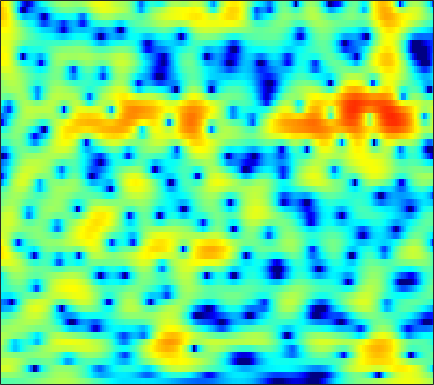

The table this chart was drawn from, first rows:
-2.0711, -1.9664, -1.8677, -1.7992, -1.7615, -1.7212, -1.6788, -1.6359, -1.5659, -1.4755, -1.3668, -1.2706, -1.117, -0.9367, -0.78347, -0.56, -0.32006, -0.1313, 0.12785, 0.39218, 0.66076, 0.85567, 1.0992, 1.316
0.1734, 0.3815, 0.5565, 0.6277, 0.6192, 0.5327, 0.3677, 0.1982, -0.0798, -0.4069, -0.7628, -1.035, -1.38, -1.67, -1.83, -1.941, -1.908, -1.788, -1.514, -1.145, -0.7236, -0.3942, 0.03564, 0.4314
3.413, 3.463, 3.448, 3.319, 3.143, 2.789, 2.284, 1.792, 0.9619, -0.1073, -1.489, -2.791, -5.037, -8.253, -11.91, -21.88, -19.15, -12.54, -7.986, -5.205, -3.305, -2.247, -1.185, -0.428
2.193, 2.413, 2.595, 2.654, 2.621, 2.484, 2.241, 1.993, 1.582, 1.088, 0.5333, 0.09095, -0.4978, -1.04, -1.369, -1.65, -1.717, -1.64, -1.414, -1.135, -0.8914, -0.7765, -0.7598, -0.9403
0.8452, 0.9232, 0.891, 0.7431, 0.5912, 0.3709, 0.1697, 0.05026, -0.07005, -0.1356, -0.1449, -0.1208, -0.05671, 0.03866, 0.1237, 0.2591, 0.4053, 0.5167, 0.6526, 0.76, 0.8104, 0.7976, 0.6905, 0.4508
0.8617, 0.1338, -1.111, -2.69, -4.078, -6.023, -7.451, -7.612, -6.679, -5.29, -4.027, -3.253, -2.452, -1.858, -1.507, -1.103, -0.7195, -0.4107, 0.0412, 0.5234, 1.014, 1.368, 1.796, 2.144
2.037, 1.26, -0.06243, -1.784, -3.337, -5.537, -7.038, -7.115, -6.091, -4.845, -3.979, -3.658, -3.7, -4.319, -5.165, -6.706, -8.168, -8.325, -6.687, -4.226, -1.978, -0.5869, 0.903, 2.03
1.858, 1.808, 1.62, 1.322, 1.059, 0.7086, 0.419, 0.2351, -0.004512, -0.2489, -0.5822, -0.9392, -1.624, -2.602, -3.527, -4.915, -6.088, -6.332, -5.503, -3.905, -2.255, -1.183, -0.03182, 0.8103
0.2508, 0.5581, 0.8588, 1.083, 1.21, 1.299, 1.33, 1.329, 1.294, 1.219, 1.092, 0.9585, 0.733, 0.4758, 0.2708, 0.0001869, -0.22, -0.3212, -0.3614, -0.3291, -0.286, -0.285, -0.354, -0.5262
-0.9637, -0.7347, -0.4298, -0.1235, 0.1153, 0.419, 0.7111, 0.9278, 1.201, 1.446, 1.637, 1.742, 1.831, 1.866, 1.85, 1.772, 1.632, 1.481, 1.217, 0.8706, 0.4313, 0.02588, -0.6318, -1.429
-3.578, -3.397, -3.057, -2.655, -2.3, -1.715, -1.042, -0.4989, 0.2434, 0.9399, 1.566, 1.984, 2.443, 2.779, 2.942, 3.05, 3.018, 2.884, 2.556, 2.049, 1.364, 0.7244, -0.3265, -1.636
-9.749, -9.057, -8.528, -8.332, -8.155, -7.369, -5.806, -4.391, -2.49, -0.7804, 0.6623, 1.569, 2.548, 3.271, 3.664, 4.007, 4.152, 4.129, 3.926, 3.504, 2.833, 2.148, 0.9417, -0.6996
-10.97, -10.87, -11.73, -13.79, -16.97, -20.86, -13.6, -9.406, -5.648, -3.032, -1.104, -0.01314, 1.09, 1.889, 2.338, 2.765, 3.033, 3.168, 3.263, 3.235, 3.038, 2.777, 2.299, 1.657
-6.216, -6.243, -6.362, -6.411, -6.366, -5.989, -5.167, -4.453, -3.467, -2.557, -1.827, -1.47, -1.238, -1.211, -1.253, -1.305, -1.203, -0.9557, -0.4205, 0.2682, 0.9737, 1.439, 1.939, 2.305
-4.187, -3.809, -3.288, -2.888, -2.568, -2.14, -1.788, -1.6, -1.429, -1.425, -1.716, -2.171, -3.152, -4.749, -6.521, -9.875, -13.48, -12.41, -8.006, -4.541, -2.04, -0.593, 0.8716, 1.946
-5.089, -4.086, -2.906, -1.912, -1.305, -0.7003, -0.336, -0.1706, -0.1257, -0.3236, -0.7778, -1.277, -2.199, -3.454, -4.593, -6.134, -7.001, -6.737, -5.369, -3.531, -1.832, -0.7688, 0.4374, 1.419
-5.63, -3.893, -2.234, -0.9742, -0.277, 0.3635, 0.7682, 0.9475, 0.9835, 0.8325, 0.5562, 0.2677, -0.21, -0.7006, -1.047, -1.427, -1.596, -1.585, -1.426, -1.085, -0.627, -0.3043, 0.07941, 0.4557
-1.015, -0.1642, 0.7838, 1.486, 1.835, 2.111, 2.252, 2.224, 2.028, 1.725, 1.336, 0.9646, 0.4462, -0.02431, -0.3248, -0.6651, -0.8893, -0.9773, -0.9807, -0.9881, -1.024, -1.082, -1.257, -1.576
3.709, 3.818, 3.936, 3.92, 3.827, 3.612, 3.235, 2.844, 2.249, 1.523, 0.6359, -0.08992, -1.129, -2.229, -2.947, -3.553, -3.686, -3.478, -2.977, -2.552, -2.44, -2.557, -3.113, -4.334
6.127, 5.877, 5.388, 4.751, 4.199, 3.361, 2.381, 1.662, 0.6997, -0.3527, -1.547, -2.599, -4.545, -7.566, -11.07, -18.7, -14.75, -9.884, -6.222, -4.083, -2.876, -2.532, -2.661, -3.367
6.197, 5.711, 4.75, 3.475, 2.241, 0.2344, -1.977, -3.57, -5.027, -5.179, -4.755, -4.629, -4.787, -5.338, -5.944, -6.296, -5.752, -4.744, -3.242, -2.02, -1.063, -0.6126, -0.3089, -0.2422
4.751, 4.256, 3.267, 1.795, 0.2727, -2.4, -6.41, -10.73, -15.09, -10.48, -6.706, -5.04, -3.578, -2.638, -2.188, -1.682, -1.181, -0.8485, -0.4371, 0.00144, 0.2463, 0.4046, 0.5433, 0.5772
3.32, 3.162, 2.742, 2.029, 1.359, 0.2568, -0.8576, -1.543, -2.179, -2.232, -1.977, -1.641, -1.13, -0.7244, -0.427, -0.137, 0.07903, 0.1789, 0.2037, 0.1491, -0.07354, -0.3311, -0.7643, -1.267
2.578, 2.844, 2.944, 2.84, 2.636, 2.244, 1.799, 1.41, 0.9695, 0.5967, 0.3147, 0.1877, 0.08717, 0.07225, 0.1081, 0.1866, 0.2141, 0.2043, 0.09332, -0.2988, -0.8746, -1.583, -2.936, -4.849
2.391, 2.856, 3.224, 3.346, 3.273, 3.033, 2.578, 2.12, 1.422, 0.5648, -0.2739, -0.8655, -1.487, -1.686, -1.62, -1.264, -0.8103, -0.5214, -0.2738, -0.3336, -0.6884, -1.221, -2.33, -3.984
1.979, 2.531, 3.049, 3.28, 3.266, 2.994, 2.398, 1.76, 0.5049, -1.222, -3.6, -5.963, -9.603, -10.81, -8.703, -5.529, -3.155, -1.895, -0.7763, -0.02022, 0.2739, 0.3399, 0.1889, -0.1432
0.6176, 1.305, 1.947, 2.302, 2.395, 2.219, 1.761, 1.169, 0.07034, -1.456, -3.498, -5.292, -7.754, -8.397, -7.354, -5.156, -3.255, -2.106, -0.9206, -0.07651, 0.5246, 0.8197, 1.067, 1.193
-0.6342, 0.02043, 0.674, 1.113, 1.297, 1.379, 1.235, 0.9819, 0.5054, -0.1589, -0.8958, -1.458, -2.046, -2.394, -2.439, -2.282, -1.923, -1.61, -1.09, -0.6342, -0.1486, 0.1658, 0.531, 0.8104
-1.232, -0.763, -0.1579, 0.3857, 0.7068, 1.075, 1.268, 1.334, 1.251, 1.02, 0.6518, 0.2919, -0.2275, -0.8504, -1.289, -1.884, -2.319, -2.526, -2.51, -2.177, -1.605, -1.092, -0.4231, 0.1418
-2.777, -2.334, -1.492, -0.5179, 0.2091, 1.067, 1.735, 2.12, 2.382, 2.429, 2.192, 1.846, 1.089, -0.005975, -1.107, -3.003, -5.416, -7.263, -8.517, -6.818, -4.446, -2.915, -1.314, -0.2044
-10.05, -8.606, -5.809, -3.192, -1.479, 0.3003, 1.701, 2.455, 3.191, 3.556, 3.589, 3.372, 2.742, 1.687, 0.5275, -1.573, -4.583, -7.247, -9.26, -6.797, -3.915, -2.308, -0.9167, -0.1183
-16.7, -13.95, -9.338, -5.693, -3.593, -1.368, 0.3973, 1.398, 2.463, 3.151, 3.541, 3.622, 3.499, 3.094, 2.643, 1.898, 1.1, 0.6077, 0.118, 0.02787, 0.03334, 0.0655, -0.1477, -0.7029
-10.09, -9.203, -7.675, -5.896, -4.509, -2.765, -1.189, -0.1741, 0.9868, 1.861, 2.499, 2.825, 3.073, 3.129, 3.082, 2.913, 2.678, 2.473, 2.189, 1.86, 1.452, 1.051, 0.3467, -0.734
-11.35, -10.94, -9.723, -7.959, -6.532, -4.575, -2.907, -1.742, -0.5248, 0.4877, 1.215, 1.639, 2.026, 2.277, 2.384, 2.438, 2.439, 2.37, 2.303, 2.097, 1.885, 1.623, 1.201, 0.6277
-19.75, -25.88, -17.43, -11.53, -8.709, -5.873, -3.846, -2.622, -1.42, -0.5043, 0.1075, 0.4248, 0.6895, 0.8495, 0.9148, 1, 1.085, 1.188, 1.303, 1.483, 1.619, 1.716, 1.757, 1.772
-9.484, -9.842, -8.918, -7.171, -5.748, -4.062, -2.719, -1.986, -1.226, -0.8711, -0.7427, -0.8523, -1.137, -1.558, -1.843, -2.059, -2.005, -1.712, -1.204, -0.4603, 0.2354, 0.7916, 1.467, 2.063
-3.142, -3.178, -2.962, -2.482, -2.033, -1.486, -0.9529, -0.7495, -0.6425, -0.9132, -1.582, -2.378, -3.929, -6.034, -7.891, -9.977, -9.808, -8.559, -6.301, -4.55, -2.824, -1.712, -0.214, 1.101
-1.823, -1.722, -1.474, -1.092, -0.7601, -0.361, -0.08616, 0.04041, -0.1368, -0.5596, -1.512, -2.595, -4.606, -7.725, -10.8, -15.72, -15.66, -13.17, -11.04, -9.602, -7.849, -6.155, -3.621, -1.181
-4.518, -4.317, -3.579, -2.588, -1.835, -0.8421, -0.1657, 0.2406, 0.4875, 0.3995, 0.0117, -0.5433, -1.578, -2.917, -4.024, -5.568, -7.055, -8.399, -11.26, -16.74, -24.9, -13.26, -6.47, -2.517
-17.31, -15.14, -10.05, -6.604, -4.806, -2.796, -1.345, -0.4821, 0.4214, 0.9189, 1.188, 1.193, 0.9146, 0.5026, 0.01568, -0.7559, -1.6, -2.338, -3.326, -3.873, -3.73, -3.076, -1.724, -0.2425
-11.36, -11.38, -10.08, -8.406, -7.024, -5.157, -3.199, -2.007, -0.4753, 0.6183, 1.388, 1.792, 2.05, 2.145, 2.064, 1.885, 1.641, 1.406, 1.266, 1.091, 1.102, 1.221, 1.339, 1.436
-6.785, -8.52, -11.35, -14.53, -14.1, -9.848, -5.791, -3.576, -1.335, 0.2971, 1.343, 1.875, 2.341, 2.472, 2.512, 2.467, 2.367, 2.354, 2.359, 2.397, 2.46, 2.481, 2.426, 2.106
-3.655, -5.136, -7.359, -9.25, -9.072, -6.785, -3.995, -2.277, -0.5929, 0.5995, 1.293, 1.523, 1.519, 1.204, 0.8496, 0.3101, -0.0646, -0.09423, 0.1042, 0.7292, 1.37, 1.768, 2.17, 2.295
-0.6661, -0.8765, -1.132, -1.215, -1.06, -0.6057, -0.01256, 0.4732, 0.9302, 1.138, 1.052, 0.7207, -0.1527, -1.487, -2.977, -5.708, -8.899, -10, -7.399, -4.219, -1.815, -0.4764, 0.7771, 1.62
0.1717, 0.5356, 0.8831, 1.166, 1.332, 1.525, 1.627, 1.647, 1.569, 1.277, 0.7395, 0.152, -0.9415, -2.51, -4.042, -6.633, -9.408, -10.19, -8.299, -5.462, -3.098, -1.773, -0.4143, 0.5422
0.3795, 0.9554, 1.53, 1.905, 2.066, 2.142, 2.091, 1.941, 1.643, 1.218, 0.637, 0.1032, -0.69, -1.604, -2.314, -3.13, -3.692, -3.867, -3.615, -3.019, -2.24, -1.627, -0.8859, -0.2802
1.389, 1.92, 2.405, 2.643, 2.689, 2.582, 2.322, 2.044, 1.553, 0.9893, 0.3775, -0.1081, -0.7894, -1.439, -1.902, -2.458, -2.876, -3.042, -3.033, -2.804, -2.389, -1.958, -1.38, -0.871
3.196, 3.536, 3.742, 3.685, 3.481, 3.014, 2.333, 1.74, 0.881, 0.001598, -0.7981, -1.316, -1.973, -2.618, -3.118, -3.901, -4.711, -5.214, -5.651, -5.39, -4.495, -3.639, -2.433, -1.42
4.891, 5.021, 4.921, 4.505, 3.962, 2.915, 1.478, 0.1656, -1.783, -3.681, -4.918, -5.185, -5.1, -5.111, -5.385, -6.399, -8.431, -10.89, -16.46, -16.19, -9.871, -6.742, -3.811, -1.822
5.403, 5.421, 5.16, 4.527, 3.769, 2.312, 0.2341, -1.909, -6.052, -13.45, -28.48, -14.19, -8.958, -6.845, -6.261, -6.282, -7.077, -8.015, -9.127, -8.733, -6.799, -5.099, -3.104, -1.506
4.802, 4.855, 4.657, 4.125, 3.513, 2.377, 0.8788, -0.4516, -2.424, -4.279, -5.394, -5.544, -5.162, -4.629, -4.358, -4.194, -4.186, -4.231, -4.19, -3.916, -3.405, -2.942, -2.27, -1.627
4.165, 4.323, 4.29, 4, 3.625, 2.949, 2.096, 1.37, 0.4061, -0.4832, -1.223, -1.675, -2.104, -2.396, -2.548, -2.753, -2.935, -3.046, -3.135, -3.19, -3.178, -3.132, -3.052, -2.997
4.165, 4.389, 4.459, 4.299, 4.03, 3.527, 2.891, 2.353, 1.588, 0.8169, 0.08281, -0.4267, -1.063, -1.664, -2.082, -2.595, -3.076, -3.397, -3.799, -4.16, -4.481, -4.68, -4.957, -5.283
4.972, 5.151, 5.148, 4.89, 4.558, 3.94, 3.184, 2.567, 1.68, 0.7714, -0.113, -0.7356, -1.533, -2.306, -2.915, -3.721, -4.55, -5.18, -6.009, -6.661, -7.103, -7.324, -7.556, -7.866
6.389, 6.377, 6.095, 5.519, 4.924, 3.917, 2.714, 1.714, 0.3588, -0.9226, -2.053, -2.784, -3.613, -4.344, -4.916, -5.873, -7.14, -8.396, -10.39, -12.41, -13.09, -12.38, -10.81, -9.637
7.648, 7.383, 6.735, 5.742, 4.738, 3.077, 1.006, -0.815, -3.516, -6.162, -7.971, -8.458, -8.342, -8.037, -7.885, -8.098, -8.928, -10.17, -12.83, -17.43, -19.99, -15.68, -11.12, -8.368
7.681, 7.272, 6.417, 5.154, 3.888, 1.719, -1.146, -3.888, -8.709, -16.27, -33.25, -20.64, -15.23, -12.64, -11.36, -9.995, -9.117, -8.678, -8.418, -8.164, -7.523, -6.74, -5.425, -4.142
6.633, 6.291, 5.528, 4.364, 3.218, 1.259, -1.22, -3.461, -6.88, -10.65, -14.39, -16.99, -19.61, -18.02, -15.19, -11.79, -9.259, -7.799, -6.305, -5.117, -4.079, -3.333, -2.385, -1.486
